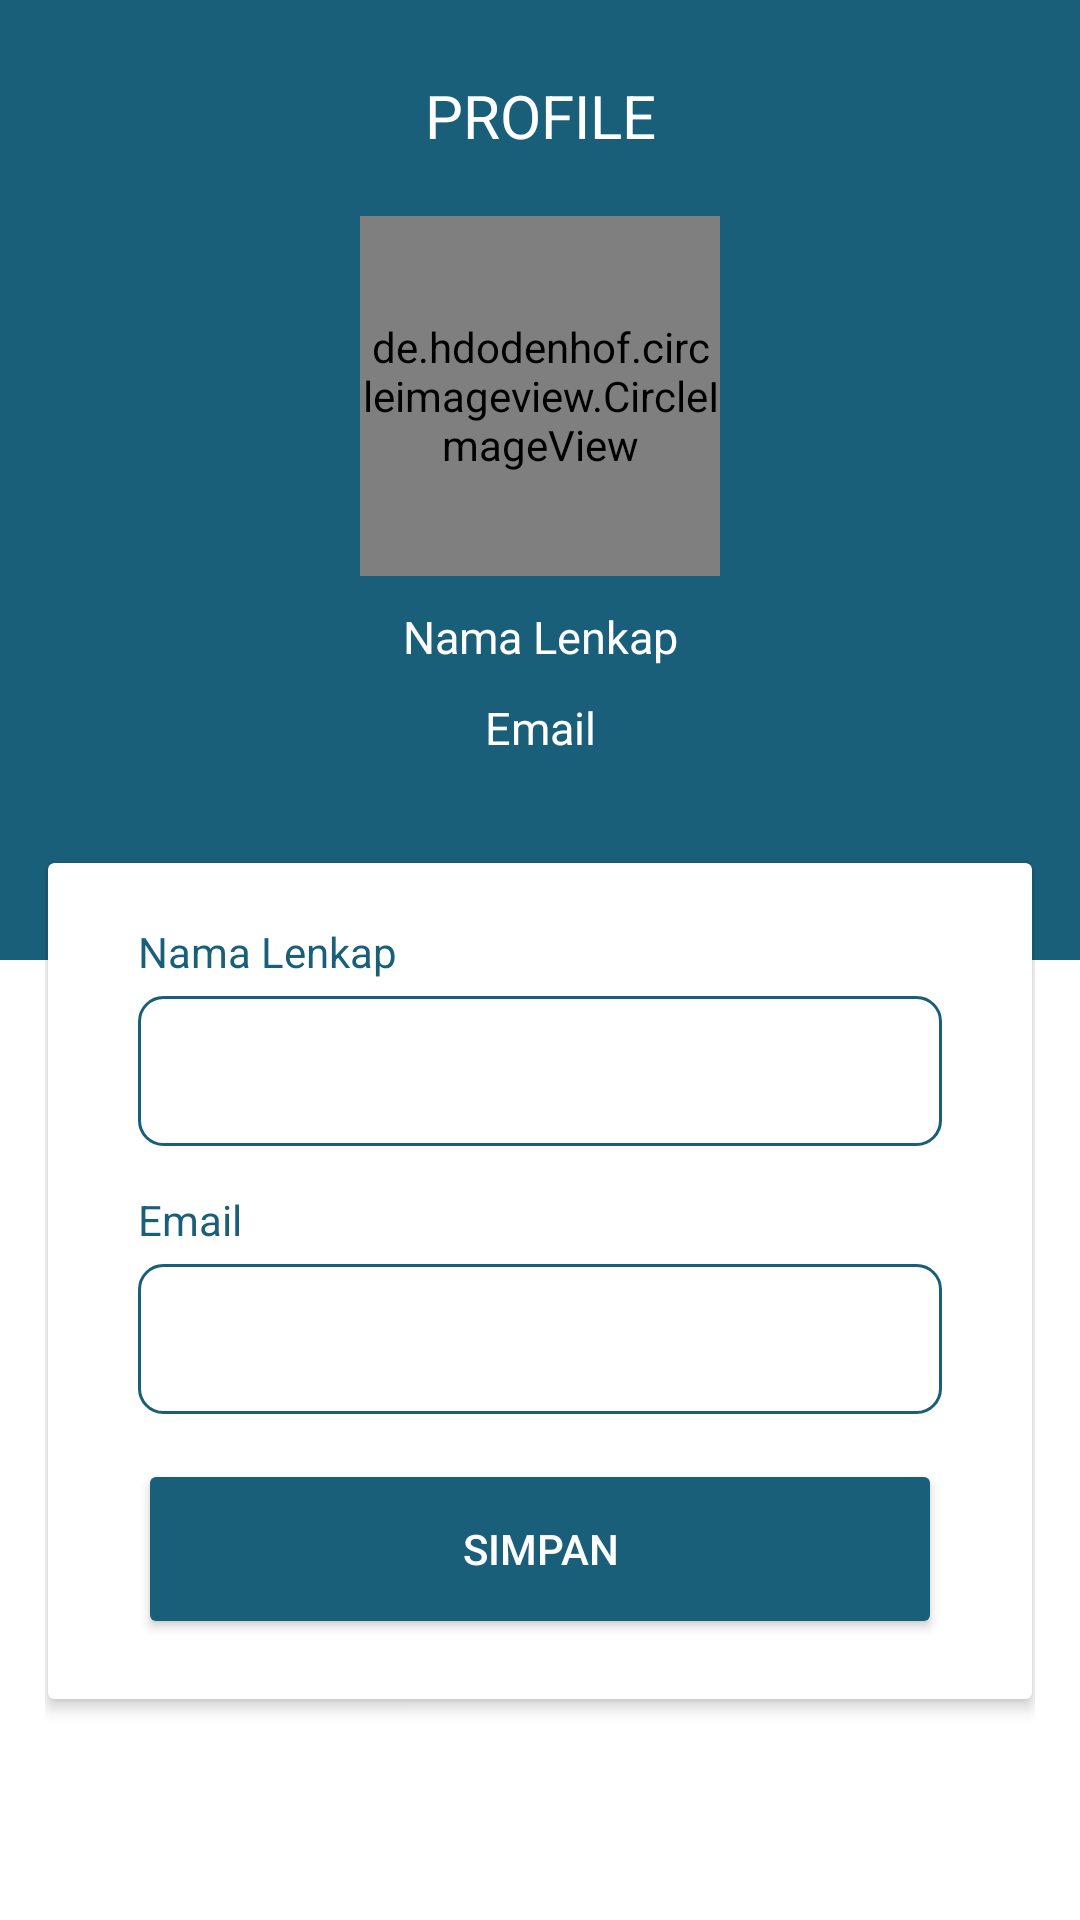

Android layout source for this screen:
<!-- AndroidManifest.xml: application theme Theme.MarsadaTripApp -->
<!-- res/layout/activity_edit_profile.xml -->
<?xml version="1.0" encoding="utf-8"?>
<RelativeLayout xmlns:android="http://schemas.android.com/apk/res/android"
    xmlns:app="http://schemas.android.com/apk/res-auto"
    xmlns:tools="http://schemas.android.com/tools"
    android:layout_width="match_parent"
    android:layout_height="match_parent"
    tools:context=".settings.EditProfileActivity"
    android:background="#fff">

    <LinearLayout
        android:layout_width="match_parent"
        android:layout_height="match_parent"
        android:orientation="vertical">

        <LinearLayout
            android:layout_weight="1"
            android:layout_width="match_parent"
            android:layout_height="wrap_content"
            android:background="@color/icon_cart"/>

        <LinearLayout
            android:layout_weight="1"
            android:layout_width="match_parent"
            android:layout_height="wrap_content"/>

    </LinearLayout>

    <LinearLayout
        android:layout_width="match_parent"
        android:layout_height="match_parent"
        android:orientation="vertical"
        android:padding="15dp"
        android:gravity="center_horizontal">

        <TextView
            android:layout_width="match_parent"
            android:layout_height="wrap_content"
            android:gravity="center"
            android:text="@string/profile"
            android:textSize="20sp"
            android:textColor="@color/white"
            android:layout_marginTop="10dp"/>

        <de.hdodenhof.circleimageview.CircleImageView
            android:id="@+id/img_user"
            android:layout_width="120dp"
            android:layout_height="120dp"
            android:src="@drawable/profile_img"
            android:layout_marginTop="20dp"/>

        <TextView
            android:id="@+id/name_user"
            android:layout_width="match_parent"
            android:layout_height="wrap_content"
            android:gravity="center"
            android:text="@string/nama_lenkap"
            android:textSize="15sp"
            android:textColor="@color/white"
            android:layout_marginTop="10dp"/>

        <TextView
            android:id="@+id/email_user"
            android:layout_width="match_parent"
            android:layout_height="wrap_content"
            android:gravity="center"
            android:text="@string/email"
            android:textSize="15sp"
            android:textColor="@color/white"
            android:layout_marginTop="10dp"/>

        <androidx.cardview.widget.CardView
            android:layout_width="match_parent"
            android:layout_height="wrap_content"
            android:layout_marginHorizontal="1dp"
            android:layout_marginTop="35dp"
            android:layout_marginBottom="2dp"
            app:cardElevation="3dp"
            android:backgroundTint="@color/white">

            <LinearLayout
                android:layout_width="match_parent"
                android:layout_height="wrap_content"
                android:orientation="vertical"
                android:paddingHorizontal="20dp"
                android:paddingVertical="20dp">

                <RelativeLayout
                    android:layout_width="match_parent"
                    android:layout_height="wrap_content"
                    android:layout_marginHorizontal="10dp"
                    android:gravity="center_vertical"
                    android:layout_marginBottom="15dp">

                    <LinearLayout
                        android:layout_width="match_parent"
                        android:layout_height="wrap_content"
                        android:gravity="center_vertical"
                        android:orientation="vertical">

                        <TextView
                            android:layout_width="match_parent"
                            android:layout_height="wrap_content"
                            android:text="@string/nama_lenkap"
                            android:textColor="@color/icon_cart"/>

                        <com.google.android.material.textfield.TextInputLayout
                            style="@style/Widget.MaterialComponents.TextInputLayout.OutlinedBox"
                            android:layout_width="match_parent"
                            android:layout_height="wrap_content">

                            <com.google.android.material.textfield.TextInputEditText
                                android:id="@+id/edt_fullname"
                                android:layout_width="match_parent"
                                android:layout_height="50dp"
                                android:textColor="@color/black"
                                android:background="@drawable/custom_edittext_border"/>

                        </com.google.android.material.textfield.TextInputLayout>

                    </LinearLayout>

                </RelativeLayout>

                <RelativeLayout
                    android:layout_width="match_parent"
                    android:layout_height="wrap_content"
                    android:layout_marginHorizontal="10dp"
                    android:gravity="center_vertical"
                    android:layout_marginBottom="15dp">

                    <LinearLayout
                        android:layout_width="match_parent"
                        android:layout_height="wrap_content"
                        android:gravity="center_vertical"
                        android:orientation="vertical">

                        <TextView
                            android:layout_width="match_parent"
                            android:layout_height="wrap_content"
                            android:text="@string/email"
                            android:textColor="@color/icon_cart"/>

                        <com.google.android.material.textfield.TextInputLayout
                            style="@style/Widget.MaterialComponents.TextInputLayout.OutlinedBox"
                            android:layout_width="match_parent"
                            android:layout_height="wrap_content">

                            <com.google.android.material.textfield.TextInputEditText
                                android:id="@+id/edit_email"
                                android:layout_width="match_parent"
                                android:layout_height="50dp"
                                android:textColor="#002B5B"
                                android:background="@drawable/custom_edittext_border"/>

                        </com.google.android.material.textfield.TextInputLayout>

                    </LinearLayout>

                </RelativeLayout>

                <RelativeLayout
                    android:layout_width="match_parent"
                    android:layout_height="wrap_content"
                    android:layout_marginHorizontal="10dp"
                    android:gravity="center_vertical">

                    <Button
                        android:id="@+id/btn_save"
                        android:layout_width="match_parent"
                        android:layout_height="60dp"
                        android:text="@string/simpan"
                        android:backgroundTint="@color/icon_cart"
                        app:shapeAppearanceOverlay="@style/button"
                        android:textColor="@color/white"/>

                </RelativeLayout>

            </LinearLayout>

        </androidx.cardview.widget.CardView>

    </LinearLayout>

</RelativeLayout>
<!-- resources referenced by this layout -->
<resources>
  <color name="black">#FF000000</color>
  <color name="icon_cart">#1A5F7A</color>
  <color name="white">#FFFFFFFF</color>
  <!-- drawable custom_edittext_border (drawable) -->
  <?xml version="1.0" encoding="utf-8"?>
  <shape xmlns:android="http://schemas.android.com/apk/res/android">
      <solid android:color="@android:color/transparent" />
      <stroke
          android:color="@color/icon_cart"
          android:width="1dp" />
      <corners android:radius="8dp" />
  </shape>
  <!-- drawable profile_img: jpeg bitmap (drawable-v24, 142950 bytes) -->
  <string name="email">Email</string>
  <string name="nama_lenkap">Nama Lenkap</string>
  <string name="profile">PROFILE</string>
  <string name="simpan">Simpan</string>
  <style name="button">
          <item name="cornerSize">30dp</item>
      </style>
  <style name="Theme.MarsadaTripApp" parent="Theme.MaterialComponents.DayNight.DarkActionBar">
          
          <item name="colorPrimary">@color/purple_500</item>
          <item name="colorPrimaryVariant">@color/purple_700</item>
          <item name="colorOnPrimary">@color/white</item>
          
          <item name="colorSecondary">@color/teal_200</item>
          <item name="colorSecondaryVariant">@color/teal_700</item>
          <item name="colorOnSecondary">@color/black</item>
          
          <item name="android:statusBarColor">?attr/colorPrimaryVariant</item>
          
          <item name="titleTextColor">@color/black</item>
      </style>
  <color name="purple_500">#FF6200EE</color>
  <color name="purple_700">#FF3700B3</color>
  <color name="teal_200">#FF03DAC5</color>
  <color name="teal_700">#FF018786</color>
</resources>
